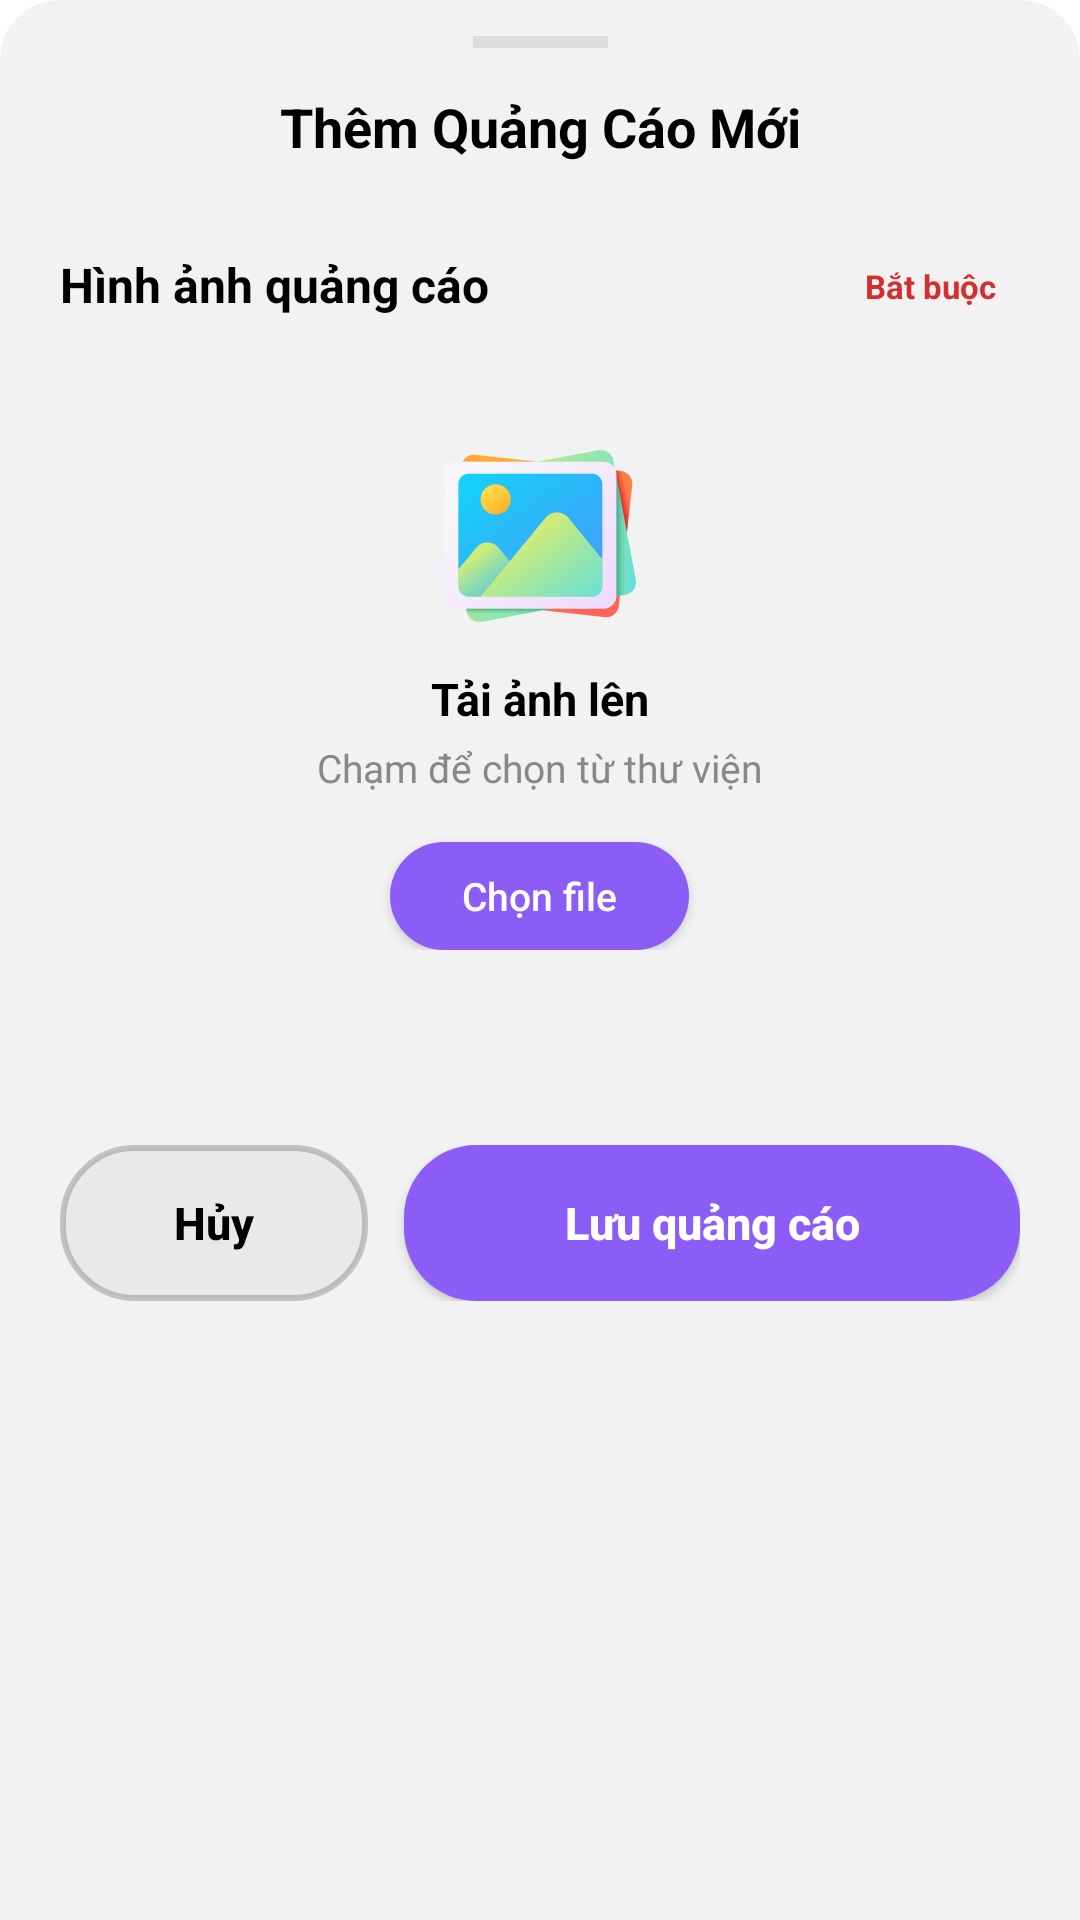

The Android layout XML behind this screen, and the referenced resources:
<!-- AndroidManifest.xml: application theme Theme.CapyShop -->
<!-- res/layout/admin_quanlyquangcao_bottomsheet_layout.xml -->
<?xml version="1.0" encoding="utf-8"?>
<androidx.constraintlayout.widget.ConstraintLayout
    xmlns:android="http://schemas.android.com/apk/res/android"
    xmlns:app="http://schemas.android.com/apk/res-auto"
    android:layout_width="match_parent"
    android:layout_height="wrap_content"
    android:background="@drawable/bottom_sheet_backgroud"
    android:paddingBottom="24dp">

    
    <androidx.constraintlayout.widget.ConstraintLayout
        android:id="@+id/cl_admin_quang_cao_bieu_mau_tieu_de_khung_chua"
        android:layout_width="match_parent"
        android:layout_height="64dp"
        app:layout_constraintTop_toTopOf="parent">

        <View
            android:id="@+id/v_admin_quang_cao_bieu_mau_thanh_keo"
            android:layout_width="45dp"
            android:layout_height="4dp"
            android:layout_marginTop="12dp"
            android:background="#DDDDDD"
            app:layout_constraintEnd_toEndOf="parent"
            app:layout_constraintStart_toStartOf="parent"
            app:layout_constraintTop_toTopOf="parent" />

        <TextView
            android:id="@+id/tv_admin_quang_cao_bieu_mau_tieu_de"
            android:layout_width="wrap_content"
            android:layout_height="wrap_content"
            android:text="Thêm Quảng Cáo Mới"
            android:textColor="@color/black"
            android:textSize="18sp"
            android:textStyle="bold"
            android:layout_marginTop="20dp"
            app:layout_constraintBottom_toBottomOf="parent"
            app:layout_constraintEnd_toEndOf="parent"
            app:layout_constraintStart_toStartOf="parent"
            app:layout_constraintTop_toTopOf="parent" />

        <View
            android:layout_width="match_parent"
            android:layout_height="1dp"
            android:background="#F0F0F0"
            app:layout_constraintBottom_toBottomOf="parent" />
    </androidx.constraintlayout.widget.ConstraintLayout>

    
    <androidx.core.widget.NestedScrollView
        android:layout_width="match_parent"
        android:layout_height="wrap_content"
        app:layout_constraintTop_toBottomOf="@id/cl_admin_quang_cao_bieu_mau_tieu_de_khung_chua">

        <LinearLayout
            android:layout_width="match_parent"
            android:layout_height="wrap_content"
            android:orientation="vertical"
            android:padding="20dp">

            
            <androidx.constraintlayout.widget.ConstraintLayout
                android:layout_width="match_parent"
                android:layout_height="wrap_content">

                <TextView
                    android:id="@+id/tv_label_anh"
                    android:layout_width="wrap_content"
                    android:layout_height="wrap_content"
                    android:text="Hình ảnh quảng cáo"
                    android:textColor="@color/black"
                    android:textSize="16sp"
                    android:textStyle="bold"
                    app:layout_constraintStart_toStartOf="parent"
                    app:layout_constraintTop_toTopOf="parent" />

                <TextView
                    android:layout_width="wrap_content"
                    android:layout_height="wrap_content"
                    android:backgroundTint="@color/white"
                    android:paddingHorizontal="8dp"
                    android:paddingVertical="4dp"
                    android:text="Bắt buộc"
                    android:textColor="@color/red"
                    android:textSize="11sp"
                    android:textStyle="bold"
                    app:layout_constraintBottom_toBottomOf="@id/tv_label_anh"
                    app:layout_constraintEnd_toEndOf="parent"
                    app:layout_constraintTop_toTopOf="@id/tv_label_anh" />

                <androidx.constraintlayout.widget.ConstraintLayout
                    android:id="@+id/cl_admin_quang_cao_bieu_mau_chon_anh_khung_chua"
                    android:layout_width="match_parent"
                    android:layout_height="220dp"
                    android:layout_marginTop="16dp"
                    android:background="@drawable/image_backgroud"
                    app:layout_constraintTop_toBottomOf="@id/tv_label_anh">

                    <LinearLayout
                        android:id="@+id/ll_admin_quang_cao_bieu_mau_anh_giu_cho_khung_chua"
                        android:layout_width="wrap_content"
                        android:layout_height="wrap_content"
                        android:gravity="center"
                        android:orientation="vertical"
                        app:layout_constraintBottom_toBottomOf="parent"
                        app:layout_constraintEnd_toEndOf="parent"
                        app:layout_constraintStart_toStartOf="parent"
                        app:layout_constraintTop_toTopOf="parent">

                        <ImageView
                            android:layout_width="64dp"
                            android:layout_height="64dp"
                            android:background="@drawable/image_backgroud"
                            android:src="@drawable/ic_hinh_anh" />

                        <TextView
                            android:layout_width="wrap_content"
                            android:layout_height="wrap_content"
                            android:layout_marginTop="12dp"
                            android:text="Tải ảnh lên"
                            android:textColor="@color/black"
                            android:textSize="15sp"
                            android:textStyle="bold" />

                        <TextView
                            android:layout_width="wrap_content"
                            android:layout_height="wrap_content"
                            android:layout_marginTop="4dp"
                            android:text="Chạm để chọn từ thư viện"
                            android:textColor="#888888"
                            android:textSize="13sp" />

                        <androidx.appcompat.widget.AppCompatButton
                            android:id="@+id/bt_admin_quang_cao_bieu_mau_chon_tep"
                            android:layout_width="wrap_content"
                            android:layout_height="36dp"
                            android:layout_marginTop="16dp"
                            android:background="@drawable/button_on_backgroud"
                            android:paddingHorizontal="24dp"
                            android:text="Chọn file"
                            android:textAllCaps="false"
                            android:textColor="@color/white"
                            android:textSize="13sp" />
                    </LinearLayout>

                    <ImageView
                        android:id="@+id/iv_admin_quang_cao_bieu_mau_anh_xem_truoc"
                        android:layout_width="match_parent"
                        android:layout_height="match_parent"
                        android:scaleType="centerInside"
                        android:visibility="gone" />

                </androidx.constraintlayout.widget.ConstraintLayout>

            </androidx.constraintlayout.widget.ConstraintLayout>

            
            <LinearLayout
                android:layout_width="match_parent"
                android:layout_height="wrap_content"
                android:layout_marginTop="40dp"
                android:orientation="horizontal">

                <androidx.appcompat.widget.AppCompatButton
                    android:id="@+id/bt_admin_quang_cao_bieu_mau_huy"
                    android:layout_width="0dp"
                    android:layout_height="52dp"
                    android:layout_marginEnd="12dp"
                    android:layout_weight="1"
                    android:background="@drawable/button_off_backgroud"
                    android:text="Hủy"
                    android:textAllCaps="false"
                    android:textColor="@color/black"
                    android:textSize="15sp"
                    android:textStyle="bold" />

                <androidx.appcompat.widget.AppCompatButton
                    android:id="@+id/bt_admin_quang_cao_bieu_mau_luu"
                    android:layout_width="0dp"
                    android:layout_height="52dp"
                    android:layout_weight="2"
                    android:background="@drawable/button_on_backgroud"
                    android:drawablePadding="8dp"
                    android:paddingHorizontal="16dp"
                    android:text="Lưu quảng cáo"
                    android:textAllCaps="false"
                    android:textColor="@color/white"
                    android:textSize="15sp"
                    android:textStyle="bold"
                    app:drawableTint="@color/white" />
            </LinearLayout>

        </LinearLayout>
    </androidx.core.widget.NestedScrollView>

</androidx.constraintlayout.widget.ConstraintLayout>
<!-- resources referenced by this layout -->
<resources>
  <color name="black">#FF000000</color>
  <color name="red">#D32F2F</color>
  <color name="white">#FFFFFFFF</color>
  <!-- drawable bottom_sheet_backgroud (drawable) -->
  <?xml version="1.0" encoding="utf-8"?>
  <shape xmlns:android="http://schemas.android.com/apk/res/android">
      
      <solid android:color="@color/LightBackgroud" />
  
      
      <corners
          android:topLeftRadius="20dp"
          android:topRightRadius="20dp" />
  </shape>
  <!-- drawable button_off_backgroud (drawable) -->
  <?xml version="1.0" encoding="utf-8"?>
  <shape xmlns:android="http://schemas.android.com/apk/res/android"
      android:shape="rectangle">
      <corners android:radius="24dp" />
      <stroke
          android:width="2dp"
          android:color="@color/gray">
      </stroke>
      <solid android:color="@color/ButtonOffBackgroud" />
  </shape>
  <!-- drawable button_on_backgroud (drawable) -->
  <?xml version="1.0" encoding="utf-8"?>
  <shape xmlns:android="http://schemas.android.com/apk/res/android"
      android:shape="rectangle">
      <corners android:radius="24dp" />
      <solid android:color="@color/ButtonOnBackgroud" />
  </shape>
  <!-- drawable ic_hinh_anh: png bitmap (drawable-hdpi, 33495 bytes) -->
  <style name="Theme.CapyShop" parent="Theme.Material3.DayNight.NoActionBar">
          
          <item name="colorPrimary">@color/purple_500</item>
          <item name="colorOnPrimary">@color/white</item>
          <item name="colorPrimaryContainer">@color/purple_200</item>
          <item name="colorOnPrimaryContainer">@color/purple_700</item>
  
          
          <item name="colorSecondary">@color/teal_200</item>
          <item name="colorOnSecondary">@color/black</item>
          <item name="colorSecondaryContainer">#CCE8E3</item>
          <item name="colorOnSecondaryContainer">#00201A</item>
  
          
          <item name="android:windowBackground">@color/white</item>
          <item name="colorSurface">#FBFCFF</item>
          <item name="colorOnSurface">#191C1E</item>
  
          
          <item name="colorPrimaryVariant" tools:ignore="MissingDefaultResource">@color/purple_700</item>
  
          
          <item name="android:navigationBarColor">@android:color/transparent</item>
          <item name="android:statusBarColor">@android:color/transparent</item>
          <item name="android:windowLightStatusBar">true</item>
  
      </style>
  <color name="LightBackgroud">#F2F2F2</color>
  <color name="gray">#33000000</color>
  <color name="ButtonOffBackgroud">#E9E9EA</color>
  <color name="ButtonOnBackgroud">#8B5CF6</color>
  <color name="purple_500">#FF6200EE</color>
  <color name="purple_200">#FFBB86FC</color>
  <color name="purple_700">#FF3700B3</color>
  <color name="teal_200">#FF03DAC5</color>
</resources>
